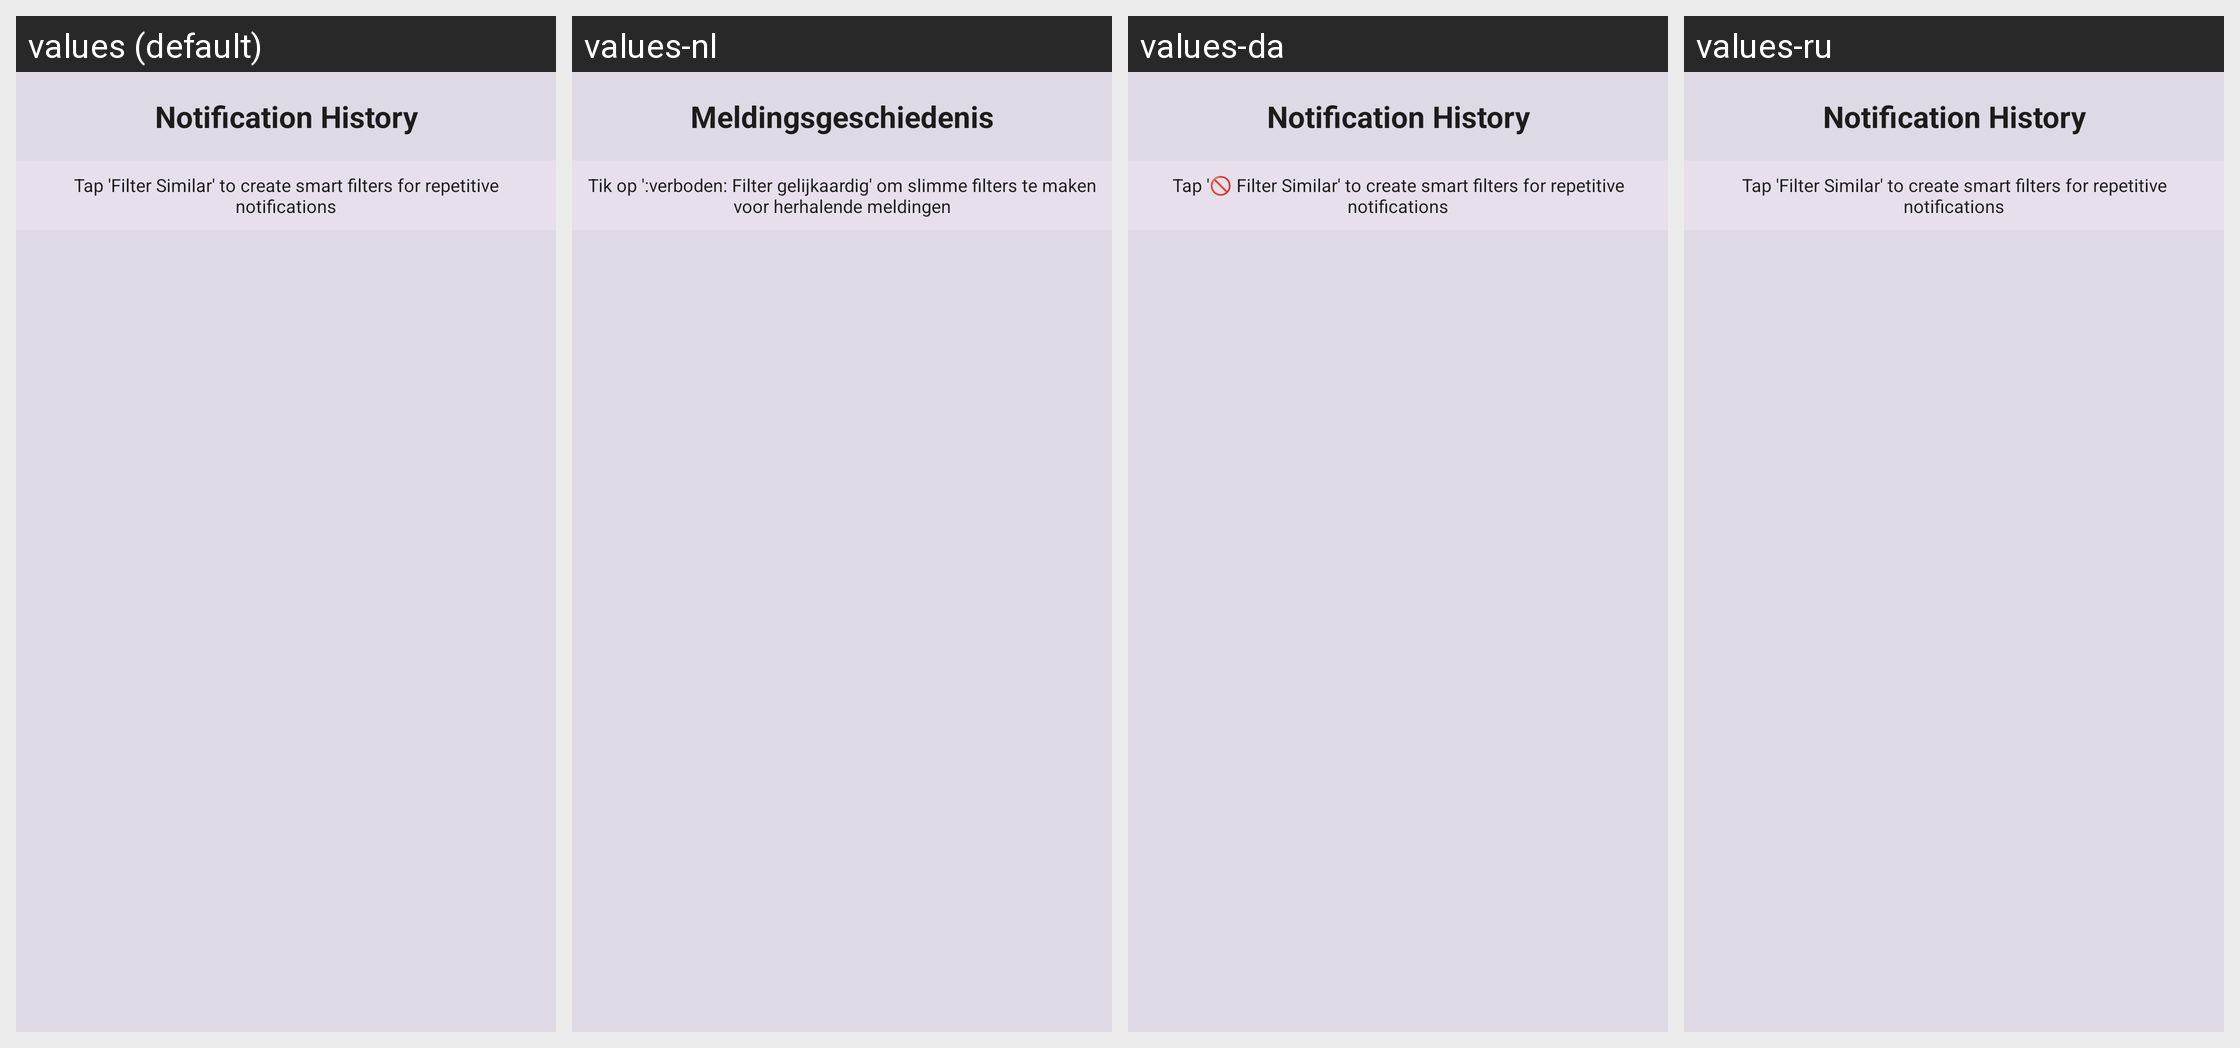

Strings drawn on this Android screen and how each of the app's shown locales translates them:
Android screen res/layout/dialog_notification_history.xml rendered under 4 locales, left to right: values (default), values-nl, values-da, values-ru. Device: Nexus 5 (rendered at 1080×1920; each locale shown at half size, 540×960, under a caption strip naming it); theme Theme.SpeakThat.
Other locales in the repository, not shown: values-ar, values-cs, values-de, values-el, values-en, values-en-rGB, values-es, values-fr, values-haw, values-he, values-hi, values-id, values-it, values-ja, values-ko, values-no, values-pa, values-pa-rIN, values-pl, values-pt, values-pt-rBR, values-sv, values-th, values-tr, values-uk, values-ur, values-vi, values-zh-rCN, values-zh-rTW.
Strings drawn on this screen, with the default value and each locale's value (text and hints the layout hard-codes, and strings that could not be matched under every locale, appear in the picture but are not listed):

dialog_notification_history_title
  values: Notification History
  values-nl: Meldingsgeschiedenis
  values-da: Notification History
  values-ru: Notification History  [not translated; the default value is used]

dialog_notification_history_tap_info
  values: Tap 'Filter Similar' to create smart filters for repetitive notifications
  values-nl: Tik op ':verboden: Filter gelijkaardig' om slimme filters te maken voor herhalende meldingen
  values-da: Tap '🚫 Filter Similar' to create smart filters for repetitive notifications
  values-ru: Tap 'Filter Similar' to create smart filters for repetitive notifications  [not translated; the default value is used]
